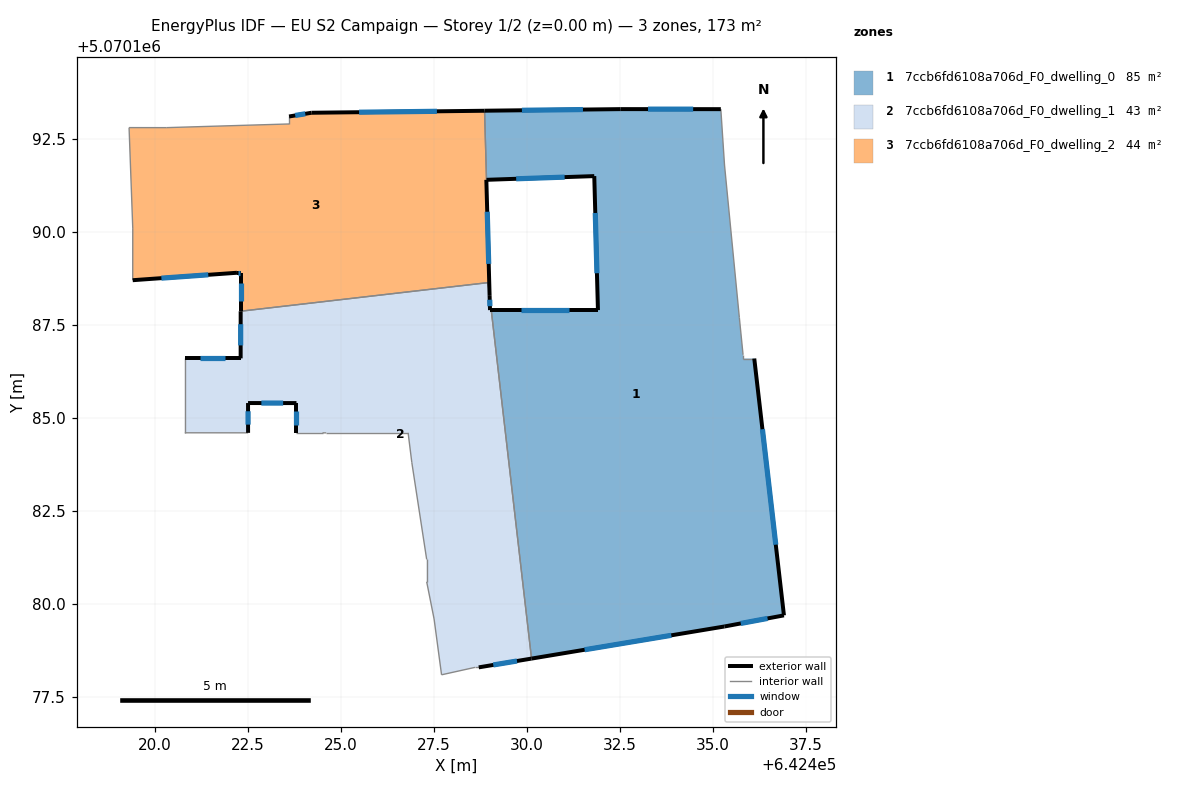
=== STOREY PLAN SPEC (per zone: floor XY polygon, exterior-wall plan segments, windows/doors) ===
zone 1: 7ccb6fd6108a706d_F0_dwelling_0  (85.3 m²)
  floor: (642435.21, 5070193.30) (642435.31, 5070191.80) (642435.71, 5070187.69) (642435.81, 5070186.69) (642435.81, 5070186.59) (642436.11, 5070186.59) (642436.91, 5070179.69) (642435.31, 5070179.39) (642430.12, 5070178.53) (642429.04, 5070187.89) (642431.91, 5070187.89) (642431.81, 5070191.50) (642428.91, 5070191.40) (642428.86, 5070193.26) (642432.51, 5070193.30)
  exterior wall: (642432.51, 5070193.30) – (642428.86, 5070193.26)  [3.7 m]
    window: (642431.51, 5070193.29) – (642429.87, 5070193.27)  [2.2 m²]
  exterior wall: (642435.21, 5070193.30) – (642432.51, 5070193.30)  [2.7 m]
    window: (642434.47, 5070193.30) – (642433.26, 5070193.30)  [1.6 m²]
  exterior wall: (642436.91, 5070179.69) – (642436.11, 5070186.59)  [7.0 m]
    window: (642436.69, 5070181.59) – (642436.33, 5070184.69)  [4.2 m²]
  exterior wall: (642435.31, 5070179.39) – (642436.91, 5070179.69)  [1.6 m]
    window: (642435.75, 5070179.47) – (642436.47, 5070179.60)  [1.0 m²]
  exterior wall: (642430.12, 5070178.53) – (642435.31, 5070179.39)  [5.3 m]
    window: (642431.55, 5070178.76) – (642433.88, 5070179.15)  [3.2 m²]
  exterior wall: (642431.91, 5070187.89) – (642429.04, 5070187.89)  [2.9 m]
    window: (642431.12, 5070187.89) – (642429.83, 5070187.89)  [1.7 m²]
  exterior wall: (642431.81, 5070191.50) – (642431.91, 5070187.89)  [3.6 m]
    window: (642431.84, 5070190.51) – (642431.88, 5070188.89)  [2.2 m²]
  exterior wall: (642428.91, 5070191.40) – (642431.81, 5070191.50)  [2.9 m]
    window: (642429.71, 5070191.43) – (642431.01, 5070191.47)  [1.8 m²]
  interior walls: 7
zone 2: 7ccb6fd6108a706d_F0_dwelling_1  (43.2 m²)
  floor: (642428.96, 5070188.63) (642429.00, 5070188.28) (642429.01, 5070187.89) (642429.04, 5070187.89) (642430.12, 5070178.53) (642428.70, 5070178.29) (642428.60, 5070178.29) (642427.70, 5070178.09) (642427.50, 5070179.59) (642427.31, 5070180.59) (642427.31, 5070181.19) (642426.91, 5070183.79) (642426.81, 5070184.59) (642424.60, 5070184.59) (642424.50, 5070184.59) (642423.80, 5070184.59) (642423.80, 5070185.39) (642422.50, 5070185.40) (642422.50, 5070184.59) (642420.80, 5070184.60) (642420.80, 5070186.60) (642422.30, 5070186.60) (642422.30, 5070187.87)
  exterior wall: (642423.80, 5070185.39) – (642423.80, 5070184.59)  [0.8 m]
    window: (642423.80, 5070185.17) – (642423.80, 5070184.82)  [0.5 m²]
  exterior wall: (642422.50, 5070185.40) – (642423.80, 5070185.39)  [1.3 m]
    window: (642422.86, 5070185.40) – (642423.45, 5070185.40)  [0.8 m²]
  exterior wall: (642422.50, 5070184.59) – (642422.50, 5070185.40)  [0.8 m]
    window: (642422.50, 5070184.82) – (642422.50, 5070185.18)  [0.5 m²]
  exterior wall: (642422.30, 5070186.60) – (642420.80, 5070186.60)  [1.5 m]
    window: (642421.89, 5070186.60) – (642421.22, 5070186.60)  [0.9 m²]
  exterior wall: (642422.30, 5070187.87) – (642422.30, 5070186.60)  [1.3 m]
    window: (642422.30, 5070187.52) – (642422.30, 5070186.95)  [0.8 m²]
  exterior wall: (642429.01, 5070187.89) – (642429.00, 5070188.28)  [0.4 m]
    window: (642429.00, 5070188.00) – (642429.00, 5070188.17)  [0.2 m²]
  exterior wall: (642429.04, 5070187.89) – (642429.01, 5070187.89)  [0.0 m]
  exterior wall: (642428.70, 5070178.29) – (642430.12, 5070178.53)  [1.4 m]
    window: (642429.10, 5070178.35) – (642429.73, 5070178.46)  [0.9 m²]
  interior walls: 15
zone 3: 7ccb6fd6108a706d_F0_dwelling_2  (44.3 m²)
  floor: (642428.86, 5070193.25) (642428.91, 5070191.40) (642429.00, 5070188.28) (642428.96, 5070188.63) (642422.30, 5070187.87) (642422.30, 5070188.90) (642422.20, 5070188.90) (642419.40, 5070188.70) (642419.40, 5070190.10) (642419.30, 5070192.80) (642420.30, 5070192.80) (642423.60, 5070192.90) (642423.60, 5070193.10) (642424.21, 5070193.20)
  exterior wall: (642424.21, 5070193.20) – (642423.60, 5070193.10)  [0.6 m]
    window: (642424.04, 5070193.17) – (642423.77, 5070193.13)  [0.4 m²]
  exterior wall: (642428.86, 5070193.25) – (642424.21, 5070193.20)  [4.7 m]
    window: (642427.58, 5070193.24) – (642425.49, 5070193.22)  [2.8 m²]
  exterior wall: (642429.00, 5070188.28) – (642428.91, 5070191.40)  [3.1 m]
    window: (642428.97, 5070189.14) – (642428.93, 5070190.54)  [1.9 m²]
  exterior wall: (642422.30, 5070188.90) – (642422.30, 5070187.87)  [1.0 m]
    window: (642422.30, 5070188.61) – (642422.30, 5070188.15)  [0.6 m²]
  exterior wall: (642422.20, 5070188.90) – (642422.30, 5070188.90)  [0.1 m]
    window: (642422.23, 5070188.90) – (642422.28, 5070188.90)  [0.1 m²]
  exterior wall: (642419.40, 5070188.70) – (642422.20, 5070188.90)  [2.8 m]
    window: (642420.17, 5070188.75) – (642421.43, 5070188.84)  [1.7 m²]
  interior walls: 8

=== DERIVED (storey summary) ===
Building: EU S2 Campaign
Storey: 1 of 2  (floor level z = 0.00 m)
Storey gross floor area: 172.8 m²
Zones on this storey: 3
  - 7ccb6fd6108a706d_F0_dwelling_0: floor 85.3 m²; exterior wall 29.6 m (88.7 m²); 8 window(s) 17.9 m²; WWR 20.2%
  - 7ccb6fd6108a706d_F0_dwelling_1: floor 43.2 m²; exterior wall 7.5 m (22.6 m²); 7 window(s) 4.5 m²; WWR 20.1%
  - 7ccb6fd6108a706d_F0_dwelling_2: floor 44.3 m²; exterior wall 12.3 m (37.0 m²); 6 window(s) 7.5 m²; WWR 20.2%
Zone adjacency (shared interzone walls):
  - 7ccb6fd6108a706d_F0_dwelling_0 ↔ 7ccb6fd6108a706d_F0_dwelling_1
  - 7ccb6fd6108a706d_F0_dwelling_0 ↔ 7ccb6fd6108a706d_F0_dwelling_2
  - 7ccb6fd6108a706d_F0_dwelling_1 ↔ 7ccb6fd6108a706d_F0_dwelling_2